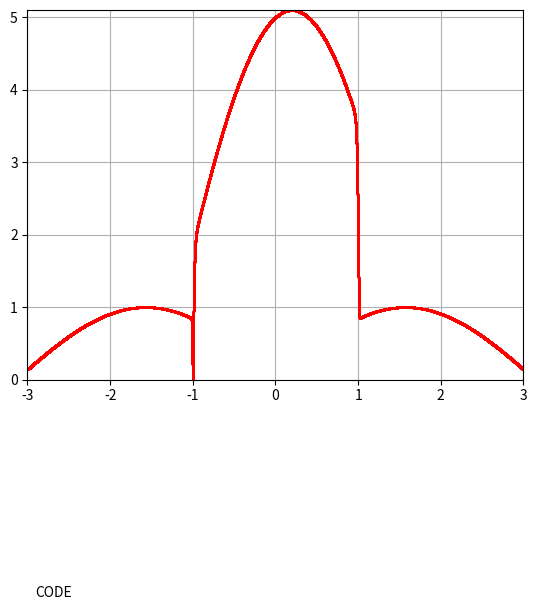

Python code for this plot:
import math 

def fpenis(i):
    a=list()
    for x in i:
        a.append(abs(math.sin(x)+5*math.exp(-x**100)*math.cos(x)))
    return a
import numpy as np
import matplotlib.pyplot as plt

beg=-3
end=3
leng=200000

x=np.linspace(beg,end,leng)
y=fpenis(x)


plt.plot(x,y,'r.',markersize=1)
plt.axis([-3,3,0,5.1])
plt.text(-2.9,-3,r'CODE')
plt.grid(True)
plt.show()
